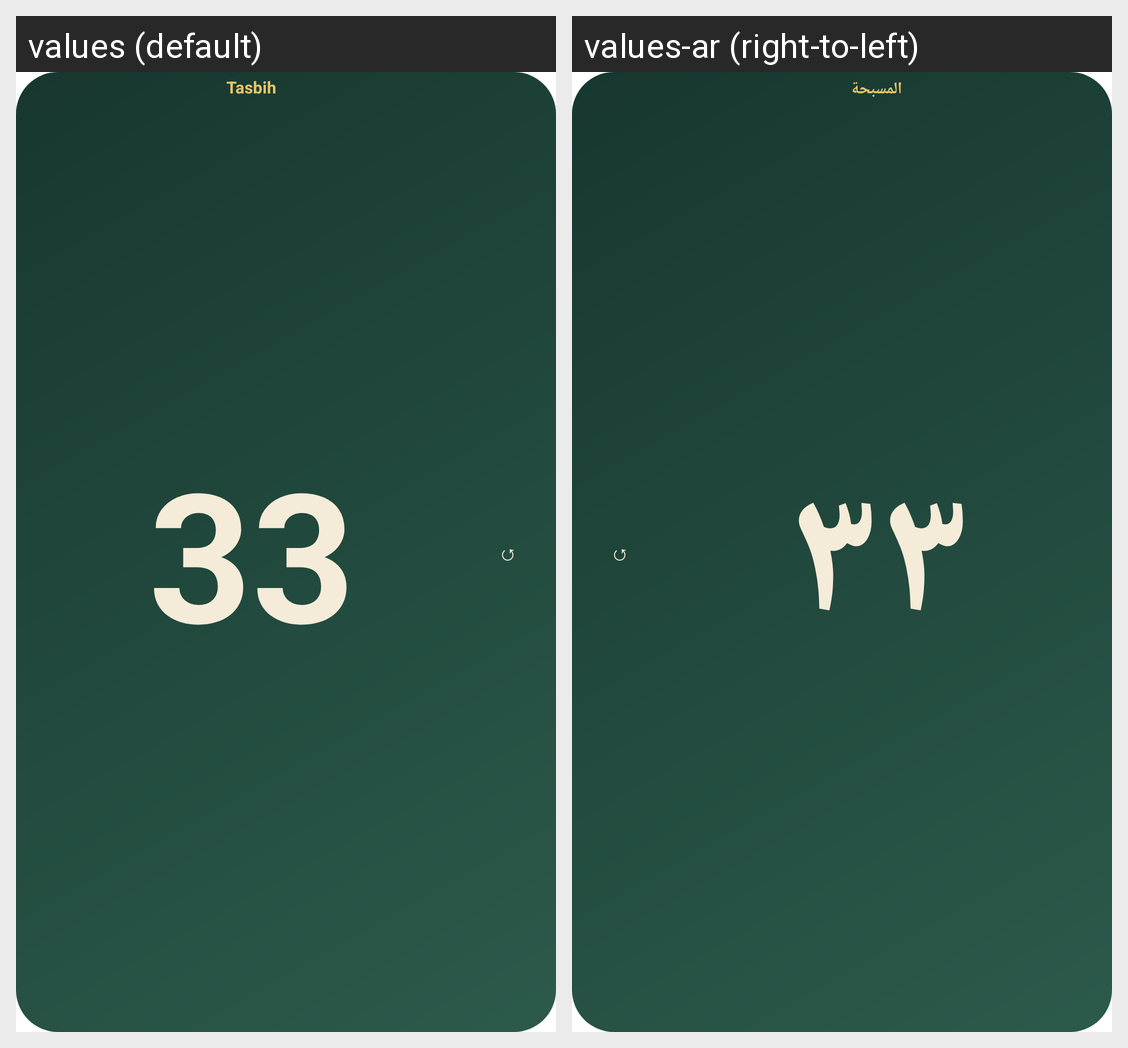

This grid shows one Android layout under two languages. Give, for every string resource on the screen, its name, the default text and each shown locale's text.
Android screen res/layout/tasbih_widget.xml rendered under 2 locales, left to right: values (default), values-ar (right-to-left). Device: Nexus 5 (rendered at 1080×1920; each locale shown at half size, 540×960, under a caption strip naming it); theme Theme.MaterialComponents.DayNight.NoActionBar.
Strings drawn on this screen, with the default value and each locale's value (text and hints the layout hard-codes, and strings that could not be matched under every locale, appear in the picture but are not listed):

tasbih_widget_name
  values: Tasbih
  values-ar: المسبحة

tasbih_widget_preview_count
  values: 33
  values-ar: ٣٣
